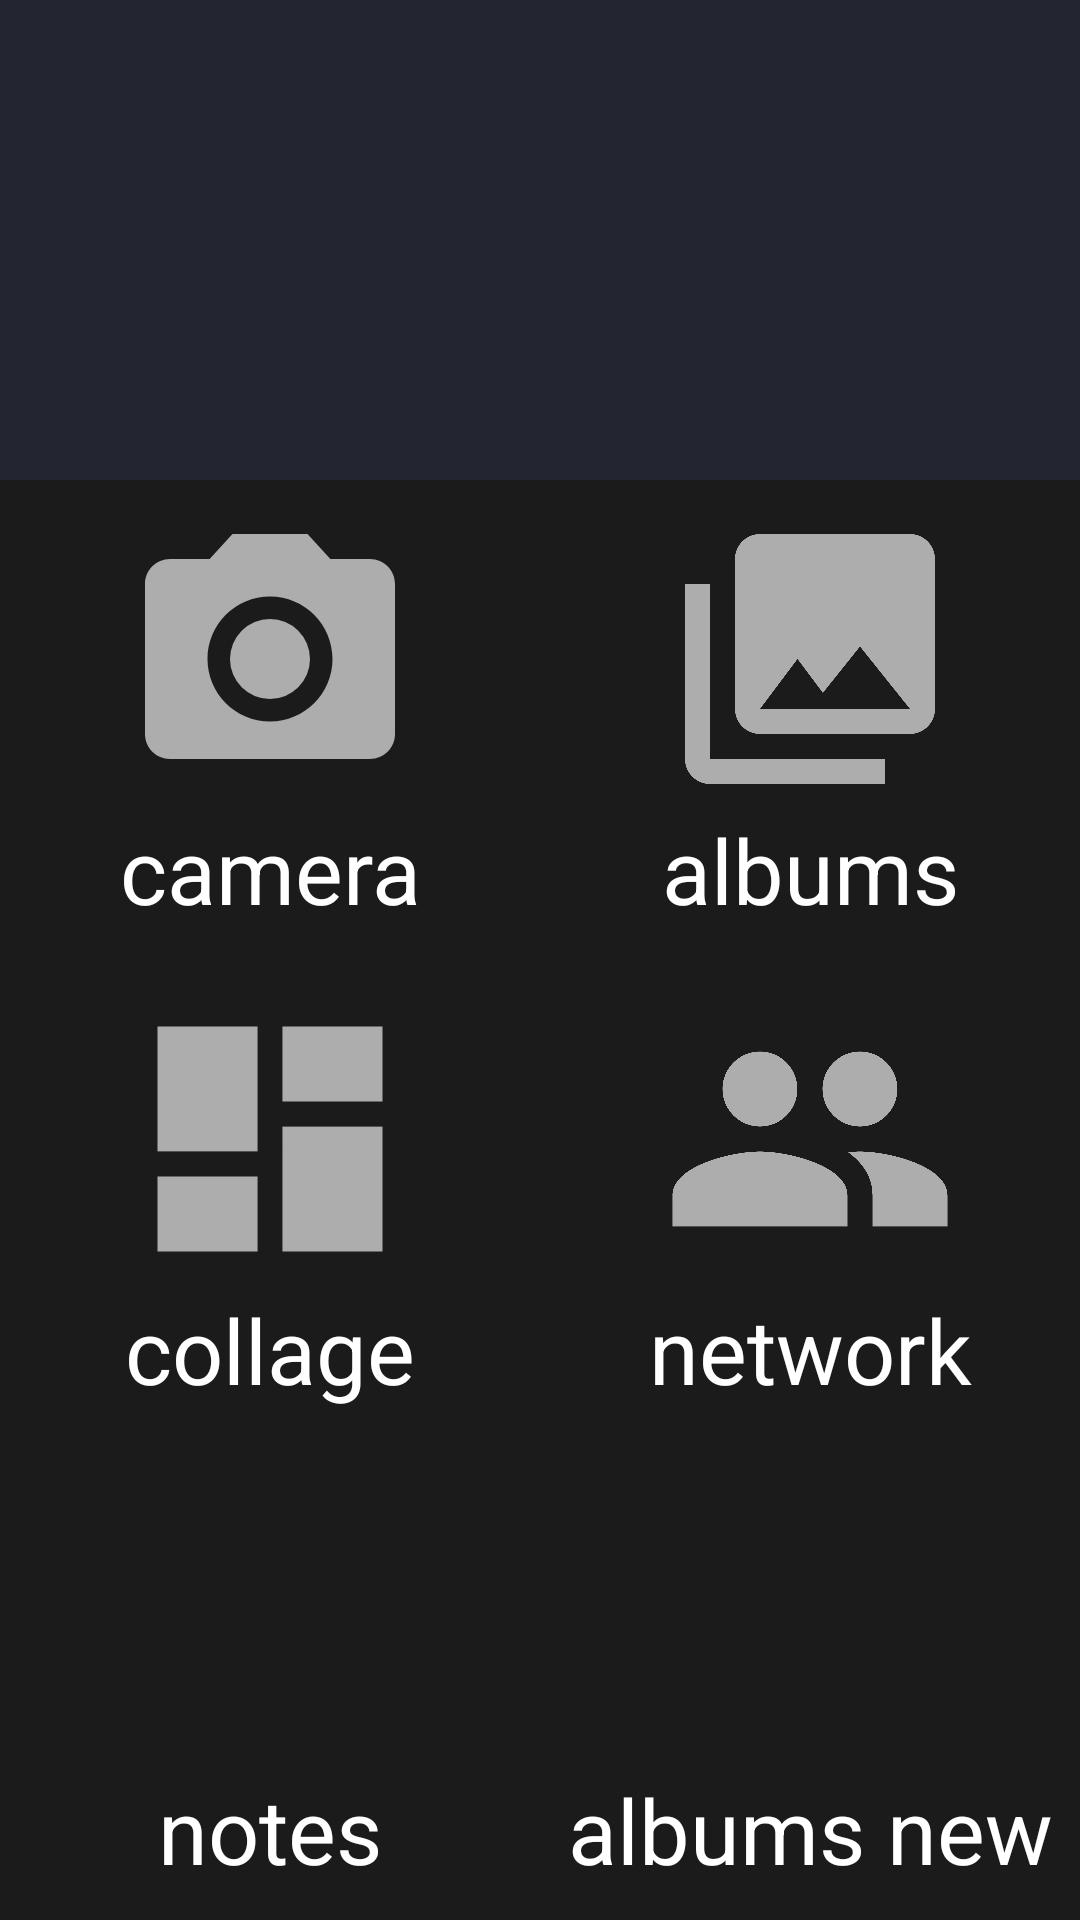

This screen was rendered from an Android layout file. Write that file and the resources it references.
<!-- AndroidManifest.xml: application theme Theme.SzymonApp005 -->
<!-- res/layout/activity_main.xml -->
<?xml version="1.0" encoding="utf-8"?>
<LinearLayout xmlns:android="http://schemas.android.com/apk/res/android"
    xmlns:app="http://schemas.android.com/apk/res-auto"
    xmlns:tools="http://schemas.android.com/tools"
    android:layout_width="match_parent"
    android:layout_height="match_parent"
    android:orientation="vertical"
    tools:context=".MainActivity">

    <LinearLayout
        android:layout_weight="1"
        android:layout_width="match_parent"
        android:layout_height="match_parent"
        android:background="@color/main_gray">
        <androidx.recyclerview.widget.RecyclerView
            android:id="@+id/main_slider"
            android:scrollbars="horizontal"
            android:layout_width="match_parent"
            android:layout_height="match_parent"/>
    </LinearLayout>

    <LinearLayout
        android:layout_weight="1"
        android:layout_width="match_parent"
        android:layout_height="match_parent"
        android:orientation="horizontal">
        <LinearLayout
            android:layout_weight="1"
            android:id="@+id/camera_button"
            android:gravity="center"
            android:background="@color/gray"
            android:orientation="vertical"
            android:layout_width="match_parent"
            android:layout_height="match_parent">
            <ImageView
                android:layout_width="100dp"
                android:layout_height="100dp"
                android:src="@drawable/camera_icon"/>
            <TextView
                android:text="@string/camera_button_text"
                android:textColor="@color/white"
                android:textAlignment="center"
                android:textSize="30dp"
                android:layout_width="match_parent"
                android:layout_height="wrap_content"/>
        </LinearLayout>
        <LinearLayout
            android:layout_weight="1"
            android:id="@+id/albums_button"
            android:gravity="center"
            android:background="@color/gray"
            android:orientation="vertical"
            android:layout_width="match_parent"
            android:layout_height="match_parent">
            <ImageView
                android:layout_width="100dp"
                android:layout_height="100dp"
                android:src="@drawable/collections_icon"/>
            <TextView
                android:text="@string/albums_button_text"
                android:textColor="@color/white"
                android:textAlignment="center"
                android:textSize="30dp"
                android:layout_width="match_parent"
                android:layout_height="wrap_content"/>
        </LinearLayout>
    </LinearLayout>

    <LinearLayout
        android:layout_weight="1"
        android:layout_width="match_parent"
        android:layout_height="match_parent"
        android:orientation="horizontal">
        <LinearLayout
            android:layout_weight="1"
            android:id="@+id/collage_button"
            android:gravity="center"
            android:background="@color/gray"
            android:orientation="vertical"
            android:layout_width="match_parent"
            android:layout_height="match_parent">
            <ImageView
                android:layout_width="100dp"
                android:layout_height="100dp"
                android:src="@drawable/dashboard_icon"/>
            <TextView
                android:text="@string/collage_button_text"
                android:textColor="@color/white"
                android:textAlignment="center"
                android:textSize="30dp"
                android:layout_width="match_parent"
                android:layout_height="wrap_content"/>
        </LinearLayout>
        <LinearLayout
            android:layout_weight="1"
            android:id="@+id/network_button"
            android:gravity="center"
            android:background="@color/gray"
            android:orientation="vertical"
            android:layout_width="match_parent"
            android:layout_height="match_parent">
            <ImageView
                android:layout_width="100dp"
                android:layout_height="100dp"
                android:src="@drawable/people_icon"/>
            <TextView
                android:text="@string/network_button_text"
                android:textColor="@color/white"
                android:textAlignment="center"
                android:textSize="30dp"
                android:layout_width="match_parent"
                android:layout_height="wrap_content"/>
        </LinearLayout>
    </LinearLayout>
    <LinearLayout
        android:layout_weight="1"
        android:layout_width="match_parent"
        android:layout_height="match_parent"
        android:orientation="horizontal">
        <LinearLayout
            android:layout_weight="1"
            android:gravity="center"
            android:background="@color/gray"
            android:orientation="vertical"
            android:layout_width="match_parent"
            android:layout_height="match_parent"
            android:id="@+id/notes_button">
            <ImageView
                android:layout_width="100dp"
                android:layout_height="100dp"
                android:src="@drawable/pen_icon"/>
            <TextView
                android:text="@string/notes_button_text"
                android:textColor="@color/white"
                android:textAlignment="center"
                android:textSize="30dp"
                android:layout_width="match_parent"
                android:layout_height="wrap_content"/>
        </LinearLayout>
        <LinearLayout
            android:layout_weight="1"
            android:id="@+id/albums_new_button"
            android:gravity="center"
            android:background="@color/gray"
            android:orientation="vertical"
            android:layout_width="match_parent"
            android:layout_height="match_parent">
            <ImageView
                android:layout_width="100dp"
                android:layout_height="100dp"
                android:src="@drawable/albums_new_icon"/>
            <TextView
                android:text="@string/albums_new_button_text"
                android:textColor="@color/white"
                android:textAlignment="center"
                android:textSize="30dp"
                android:layout_width="match_parent"
                android:layout_height="wrap_content"/>
        </LinearLayout>
    </LinearLayout>
</LinearLayout>
<!-- resources referenced by this layout -->
<resources>
  <color name="gray">#FF1B1B1B</color>
  <color name="main_gray">#FF232531</color>
  <color name="white">#FFFFFFFF</color>
  <!-- drawable camera_icon (drawable-anydpi) -->
  <vector xmlns:android="http://schemas.android.com/apk/res/android"
      android:width="24dp"
      android:height="24dp"
      android:viewportWidth="24"
      android:viewportHeight="24"
      android:tint="#FFFFFF"
      android:alpha="0.64">
    <path
        android:fillColor="@android:color/white"
        android:pathData="M12,12m-3.2,0a3.2,3.2 0,1 1,6.4 0a3.2,3.2 0,1 1,-6.4 0"/>
    <path
        android:fillColor="@android:color/white"
        android:pathData="M9,2L7.17,4L4,4c-1.1,0 -2,0.9 -2,2v12c0,1.1 0.9,2 2,2h16c1.1,0 2,-0.9 2,-2L22,6c0,-1.1 -0.9,-2 -2,-2h-3.17L15,2L9,2zM12,17c-2.76,0 -5,-2.24 -5,-5s2.24,-5 5,-5 5,2.24 5,5 -2.24,5 -5,5z"/>
  </vector>
  <!-- drawable collections_icon (drawable-anydpi) -->
  <vector xmlns:android="http://schemas.android.com/apk/res/android"
      android:width="24dp"
      android:height="24dp"
      android:viewportWidth="24"
      android:viewportHeight="24"
      android:tint="#FFFFFF"
      android:alpha="0.64">
    <path
        android:fillColor="@android:color/white"
        android:pathData="M22,16L22,4c0,-1.1 -0.9,-2 -2,-2L8,2c-1.1,0 -2,0.9 -2,2v12c0,1.1 0.9,2 2,2h12c1.1,0 2,-0.9 2,-2zM11,12l2.03,2.71L16,11l4,5L8,16l3,-4zM2,6v14c0,1.1 0.9,2 2,2h14v-2L4,20L4,6L2,6z"/>
  </vector>
  <!-- drawable dashboard_icon (drawable-anydpi) -->
  <vector xmlns:android="http://schemas.android.com/apk/res/android"
      android:width="24dp"
      android:height="24dp"
      android:viewportWidth="24"
      android:viewportHeight="24"
      android:tint="#FFFFFF"
      android:alpha="0.64">
    <path
        android:fillColor="@android:color/white"
        android:pathData="M3,13h8L11,3L3,3v10zM3,21h8v-6L3,15v6zM13,21h8L21,11h-8v10zM13,3v6h8L21,3h-8z"/>
  </vector>
  <!-- drawable people_icon (drawable-anydpi) -->
  <vector xmlns:android="http://schemas.android.com/apk/res/android"
      android:width="24dp"
      android:height="24dp"
      android:viewportWidth="24"
      android:viewportHeight="24"
      android:tint="#FFFFFF"
      android:alpha="0.64">
    <path
        android:fillColor="@android:color/white"
        android:pathData="M16,11c1.66,0 2.99,-1.34 2.99,-3S17.66,5 16,5c-1.66,0 -3,1.34 -3,3s1.34,3 3,3zM8,11c1.66,0 2.99,-1.34 2.99,-3S9.66,5 8,5C6.34,5 5,6.34 5,8s1.34,3 3,3zM8,13c-2.33,0 -7,1.17 -7,3.5L1,19h14v-2.5c0,-2.33 -4.67,-3.5 -7,-3.5zM16,13c-0.29,0 -0.62,0.02 -0.97,0.05 1.16,0.84 1.97,1.97 1.97,3.45L17,19h6v-2.5c0,-2.33 -4.67,-3.5 -7,-3.5z"/>
  </vector>
  <string name="albums_button_text">albums</string>
  <string name="albums_new_button_text">albums new</string>
  <string name="camera_button_text">camera</string>
  <string name="collage_button_text">collage</string>
  <string name="network_button_text">network</string>
  <string name="notes_button_text">notes</string>
  <style name="Theme.SzymonApp005" parent="Theme.MaterialComponents.DayNight.DarkActionBar">
          
          <item name="colorPrimary">@color/purple_500</item>
          <item name="colorPrimaryVariant">@color/purple_700</item>
          <item name="colorOnPrimary">@color/white</item>
          
          <item name="colorSecondary">@color/teal_200</item>
          <item name="colorSecondaryVariant">@color/teal_700</item>
          <item name="colorOnSecondary">@color/black</item>
          
          <item name="android:statusBarColor" tools:targetApi="l">?attr/colorPrimaryVariant</item>
          
      </style>
  <color name="purple_500">#FF6200EE</color>
  <color name="purple_700">#FF3700B3</color>
  <color name="teal_200">#FF03DAC5</color>
  <color name="teal_700">#FF018786</color>
  <color name="black">#FF000000</color>
</resources>
